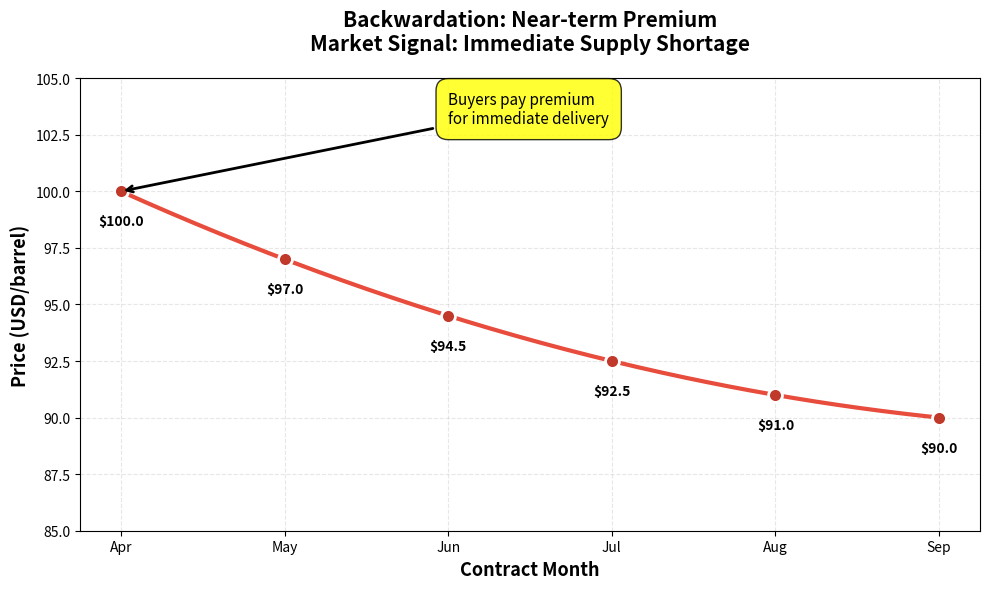
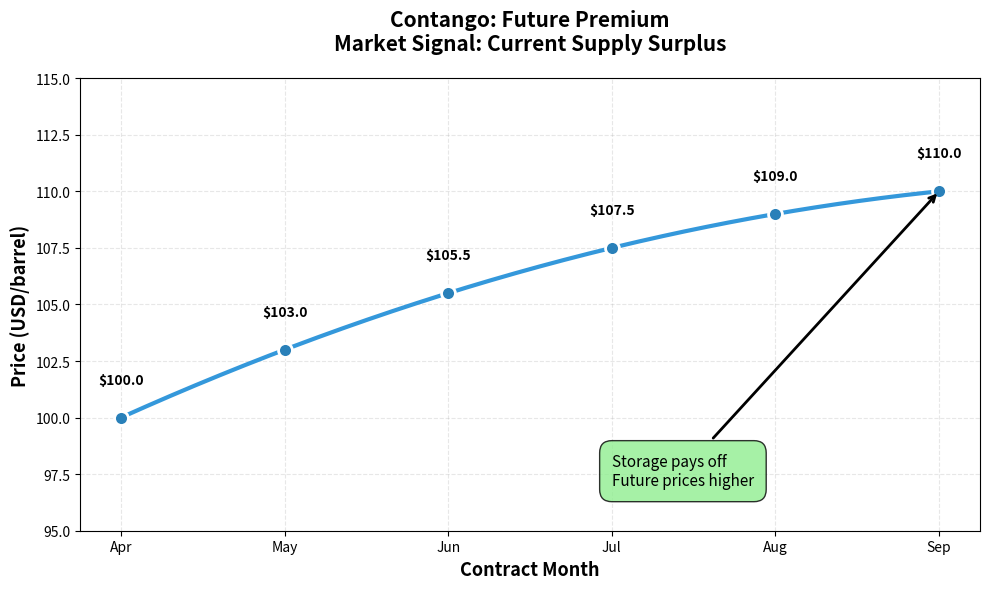

Source code (Python) for these figures, in order:
import matplotlib.pyplot as plt
import matplotlib
matplotlib.use('Agg')
import numpy as np
from scipy.interpolate import make_interp_spline

# Chart 1: Backwardation - 真实的非线性曲线
fig, ax = plt.subplots(figsize=(10, 6))
months = ['Apr', 'May', 'Jun', 'Jul', 'Aug', 'Sep']
x_points = np.array([0, 1, 2, 3, 4, 5])
# 模拟真实市场：开始下降快，后面趋缓
prices_backwardation = np.array([100, 97, 94.5, 92.5, 91, 90])

# 使用样条插值创建平滑曲线
x_smooth = np.linspace(x_points.min(), x_points.max(), 300)
spl = make_interp_spline(x_points, prices_backwardation, k=3)
prices_smooth = spl(x_smooth)

# 绘制平滑曲线
ax.plot(x_smooth, prices_smooth, linewidth=3, color='#e74c3c', label='Backwardation Curve')
# 绘制数据点
ax.scatter(x_points, prices_backwardation, s=100, color='#c0392b', zorder=3, edgecolors='white', linewidths=2)

ax.set_xticks(x_points)
ax.set_xticklabels(months)
ax.set_xlabel('Contract Month', fontsize=13, fontweight='bold')
ax.set_ylabel('Price (USD/barrel)', fontsize=13, fontweight='bold')
ax.set_title('Backwardation: Near-term Premium\nMarket Signal: Immediate Supply Shortage', fontsize=15, fontweight='bold', pad=20)
ax.grid(True, alpha=0.3, linestyle='--')
ax.set_ylim(85, 105)

# Add annotation
ax.annotate('Buyers pay premium\nfor immediate delivery', 
            xy=(0, 100), xytext=(2, 103),
            fontsize=11,
            bbox=dict(boxstyle='round,pad=0.8', facecolor='yellow', alpha=0.8, edgecolor='black'),
            arrowprops=dict(arrowstyle='->', lw=2, color='black'))

# Add value labels
for i, price in enumerate(prices_backwardation):
    ax.text(i, price - 1.5, f'${price:.1f}', ha='center', fontsize=10, fontweight='bold')

plt.tight_layout()
plt.savefig('Backwardation.png', dpi=150, bbox_inches='tight')
plt.close()
print('Backwardation chart saved!')

# Chart 2: Contango - 真实的非线性曲线
fig, ax = plt.subplots(figsize=(10, 6))
# 模拟真实市场：开始上升快，后面趋缓
prices_contango = np.array([100, 103, 105.5, 107.5, 109, 110])

# 使用样条插值创建平滑曲线
spl2 = make_interp_spline(x_points, prices_contango, k=3)
prices_smooth2 = spl2(x_smooth)

# 绘制平滑曲线
ax.plot(x_smooth, prices_smooth2, linewidth=3, color='#3498db', label='Contango Curve')
# 绘制数据点
ax.scatter(x_points, prices_contango, s=100, color='#2980b9', zorder=3, edgecolors='white', linewidths=2)

ax.set_xticks(x_points)
ax.set_xticklabels(months)
ax.set_xlabel('Contract Month', fontsize=13, fontweight='bold')
ax.set_ylabel('Price (USD/barrel)', fontsize=13, fontweight='bold')
ax.set_title('Contango: Future Premium\nMarket Signal: Current Supply Surplus', fontsize=15, fontweight='bold', pad=20)
ax.grid(True, alpha=0.3, linestyle='--')
ax.set_ylim(95, 115)

# Add annotation
ax.annotate('Storage pays off\nFuture prices higher', 
            xy=(5, 110), xytext=(3, 97),
            fontsize=11,
            bbox=dict(boxstyle='round,pad=0.8', facecolor='lightgreen', alpha=0.8, edgecolor='black'),
            arrowprops=dict(arrowstyle='->', lw=2, color='black'))

# Add value labels
for i, price in enumerate(prices_contango):
    ax.text(i, price + 1.5, f'${price:.1f}', ha='center', fontsize=10, fontweight='bold')

plt.tight_layout()
plt.savefig('Contango.png', dpi=150, bbox_inches='tight')
plt.close()
print('Contango chart saved!')

print('Both charts generated successfully!')
